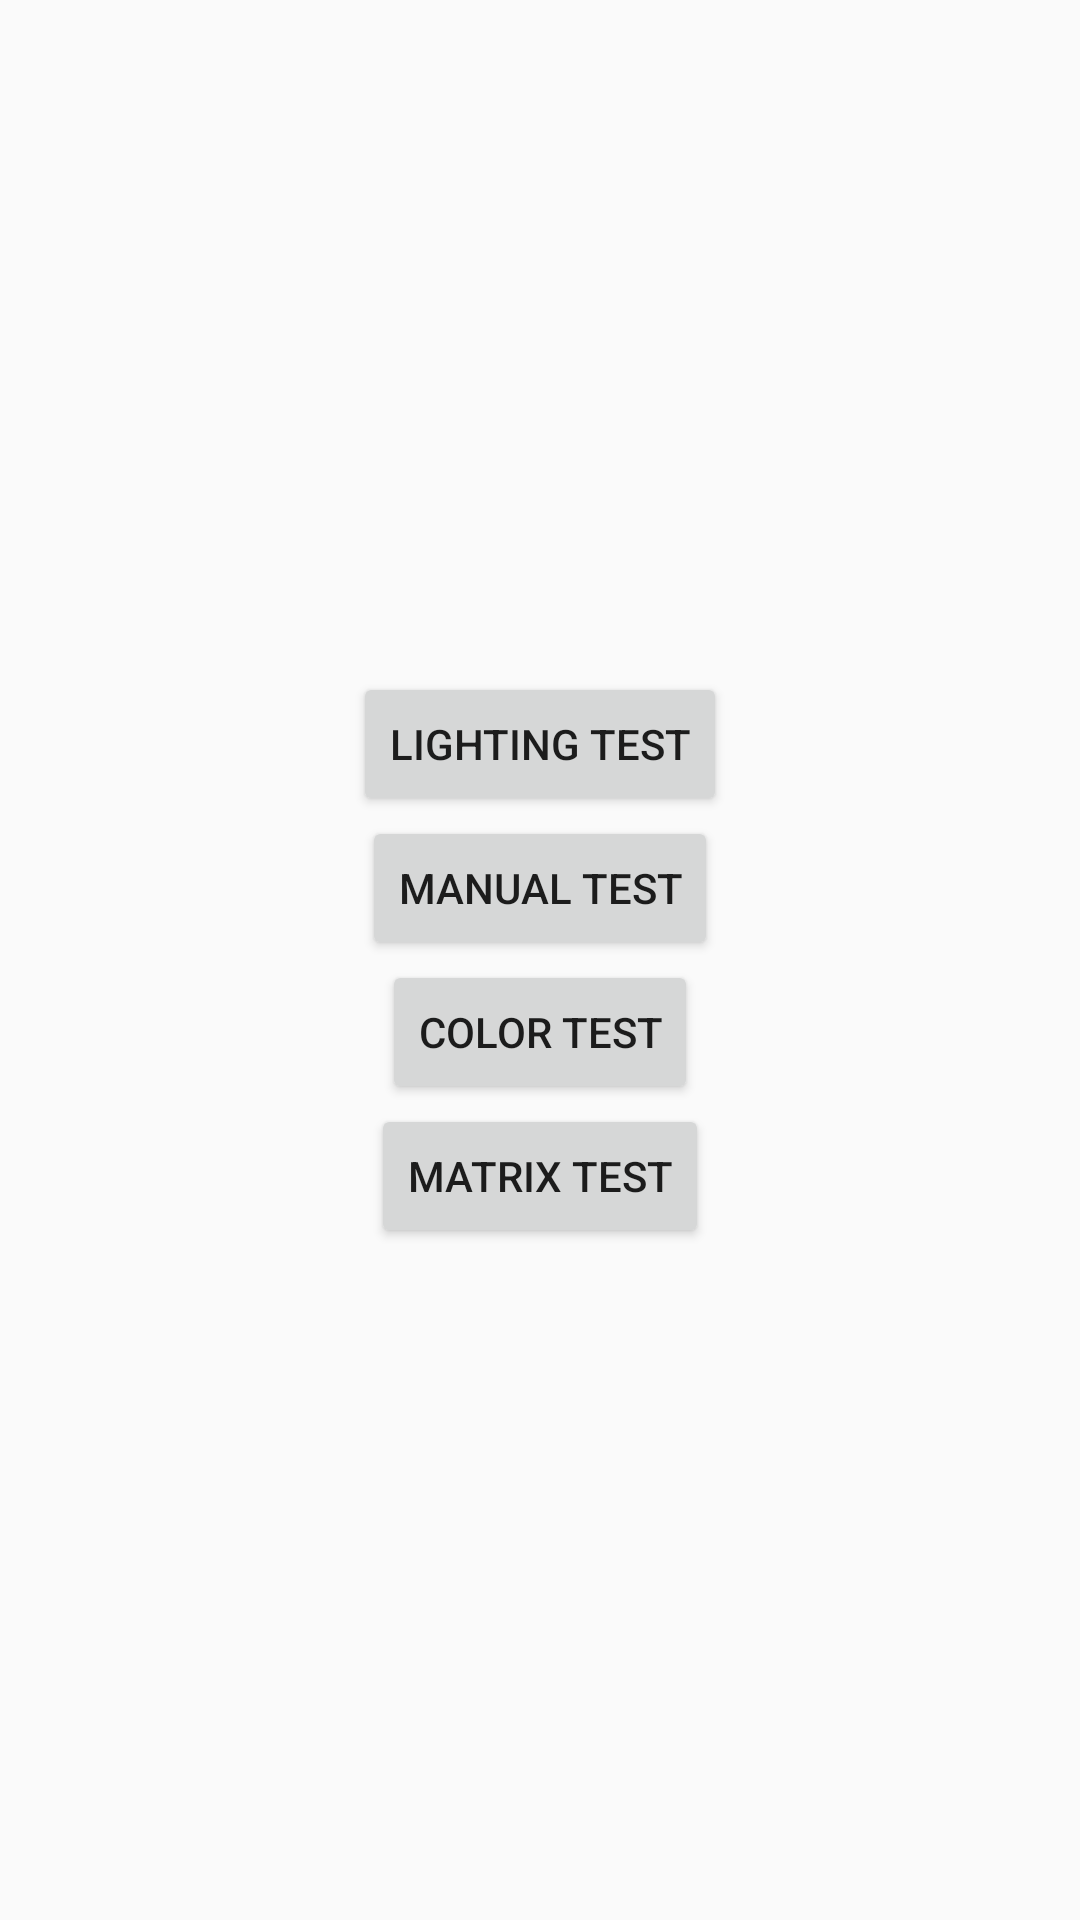

Write the Android layout XML for this screen, with the resource values it uses.
<!-- AndroidManifest.xml: application theme AppTheme -->
<!-- res/layout/activity_root.xml -->
<?xml version="1.0" encoding="utf-8"?>
<LinearLayout xmlns:android="http://schemas.android.com/apk/res/android"
              android:layout_width="match_parent"
              android:layout_height="match_parent"
              android:gravity="center"
              android:orientation="vertical">

    <Button android:id="@+id/button_lighting"
            android:layout_width="wrap_content"
            android:layout_height="wrap_content"
            android:text="Lighting Test"/>

    <Button android:id="@+id/button_manual"
            android:layout_width="wrap_content"
            android:layout_height="wrap_content"
            android:text="Manual Test"/>

    <Button android:id="@+id/button_color"
            android:layout_width="wrap_content"
            android:layout_height="wrap_content"
            android:text="Color Test"/>

    <Button android:id="@+id/button_matrix"
            android:layout_width="wrap_content"
            android:layout_height="wrap_content"
            android:text="Matrix Test"/>
</LinearLayout>
<!-- resources referenced by this layout -->
<resources>
  <style name="AppTheme" parent="Theme.AppCompat.Light.DarkActionBar">
          
          <item name="colorPrimary">@color/colorPrimary</item>
          <item name="colorPrimaryDark">@color/colorPrimaryDark</item>
          <item name="colorAccent">@color/colorAccent</item>
      </style>
  <color name="colorPrimary">#008577</color>
  <color name="colorPrimaryDark">#00574B</color>
  <color name="colorAccent">#D81B60</color>
</resources>
